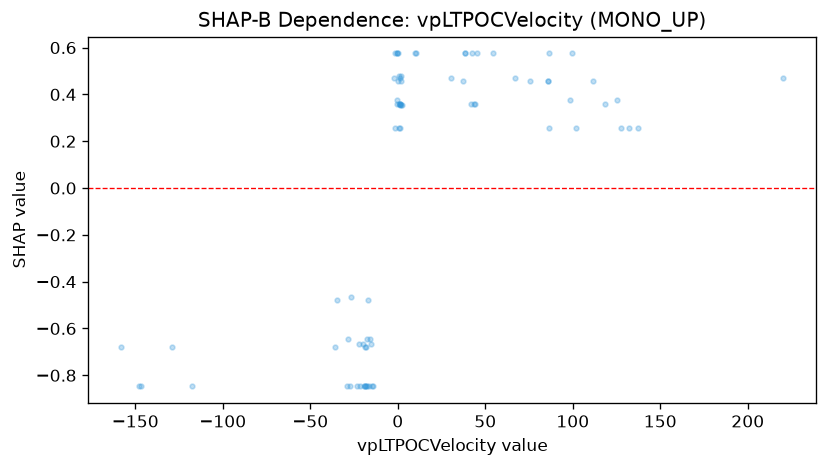

Data behind this chart, as committed beside it:
feature_value, shap_value
-117.9, -0.8472
-157.9, -0.6798
-146.9, -0.8472
-148, -0.8472
-128.9, -0.6798
-1.994, 0.4711
-1.328, 0.575
-29.02, -0.8472
-23.28, -0.8472
-21.83, -0.8472
-21.98, -0.6682
-19.72, -0.6682
-27.58, -0.8472
30.62, 0.4711
54.3, 0.575
0.5691, 0.4779
1.668, 0.4574
-36.06, -0.6798
-0.2383, 0.575
1.15, 0.3603
1.15, 0.2564
2.089, 0.3536
1.711, 0.4779
0.905, 0.3603
-0.7005, 0.3603
-0.1575, 0.575
66.81, 0.4711
137.5, 0.2564
2.568, 0.3536
1.362, 0.3536
1.362, 0.4711
0.8335, 0.2564
1.231, 0.3603
132.2, 0.2564
1.435, 0.3603
125.4, 0.374
86, 0.4574
86, 0.4574
111.4, 0.4574
86.44, 0.2564
-0.1906, 0.374
118.1, 0.3603
98.32, 0.374
127.3, 0.2564
-1.345, 0.2564
220.1, 0.4711
75.62, 0.4574
101.7, 0.2564
86.47, 0.575
99.72, 0.575
0.1525, 0.4574
0.1525, 0.575
42.52, 0.575
43.7, 0.3603
45.21, 0.575
41.91, 0.3603
44.29, 0.3603
38.31, 0.575
38.31, 0.575
37.19, 0.4574
... 19 more rows
